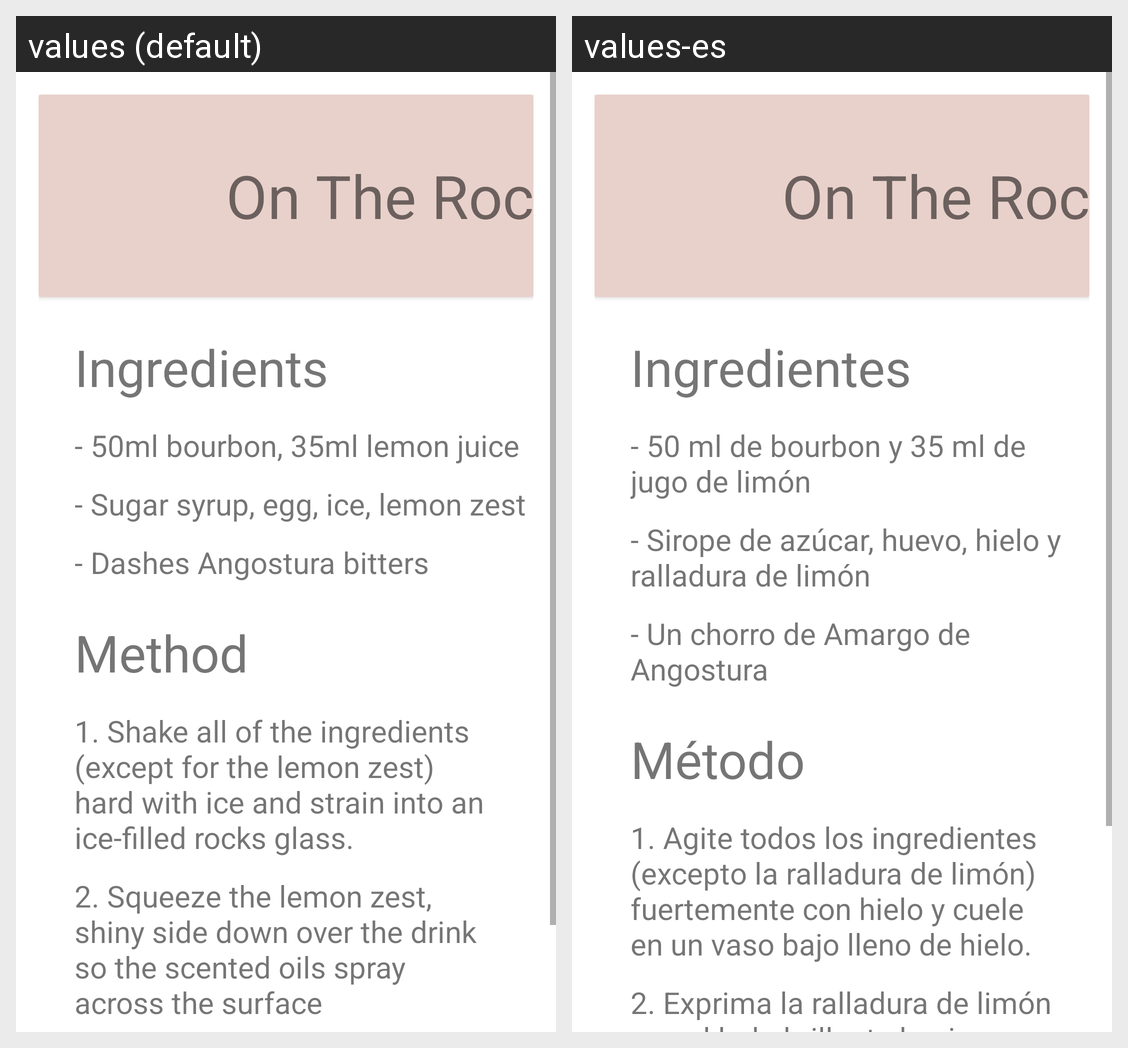

Locale-by-locale string values for the Android screen shown in this grid:
Android screen res/layout/fragment_whiskey_on_the_rock.xml rendered under 2 locales, left to right: values (default), values-es. Device: Nexus 5 (rendered at 1080×1920; each locale shown at half size, 540×960, under a caption strip naming it); theme Theme.BarApp.
Strings drawn on this screen, with the default value and each locale's value (text and hints the layout hard-codes, and strings that could not be matched under every locale, appear in the picture but are not listed):

ingredients
  values: Ingredients
  values-es: Ingredientes

ws_i1
  values: - 50ml bourbon, 35ml lemon juice
  values-es: - 50 ml de bourbon y 35 ml de jugo de limón

ws_i2
  values: - Sugar syrup, egg, ice, lemon zest
  values-es: - Sirope de azúcar, huevo, hielo y ralladura de limón

ws_i3
  values: - Dashes Angostura bitters
  values-es: - Un chorro de Amargo de Angostura

method
  values: Method
  values-es: Método

ws_m1
  values: 1. Shake all of the ingredients (except for the lemon zest) hard with ice and strain into an ice-filled rocks glass.
  values-es: 1. Agite todos los ingredientes (excepto la ralladura de limón) fuertemente con hielo y cuele en un vaso bajo lleno de hielo.

ws_m2
  values: 2. Squeeze the lemon zest, shiny side down over the drink so the scented oils spray across the surface
  values-es: 2. Exprima la ralladura de limón con el lado brillante hacia abajo sobre la bebida para que los aceites perfumados se pulvericen por la superficie.
